Photos from the image-classification dataset "augcxr-dataset" in the GitHub repository jorgeruuiz/B1---Artificial-Intelligence. Its 2 classes are: normal, pneumonia.

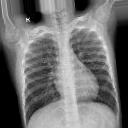
Label: normal

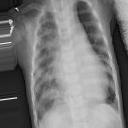
Label: pneumonia

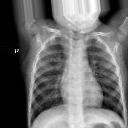
Label: normal

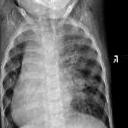
Label: pneumonia

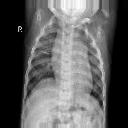
Label: normal

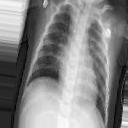
Label: pneumonia
